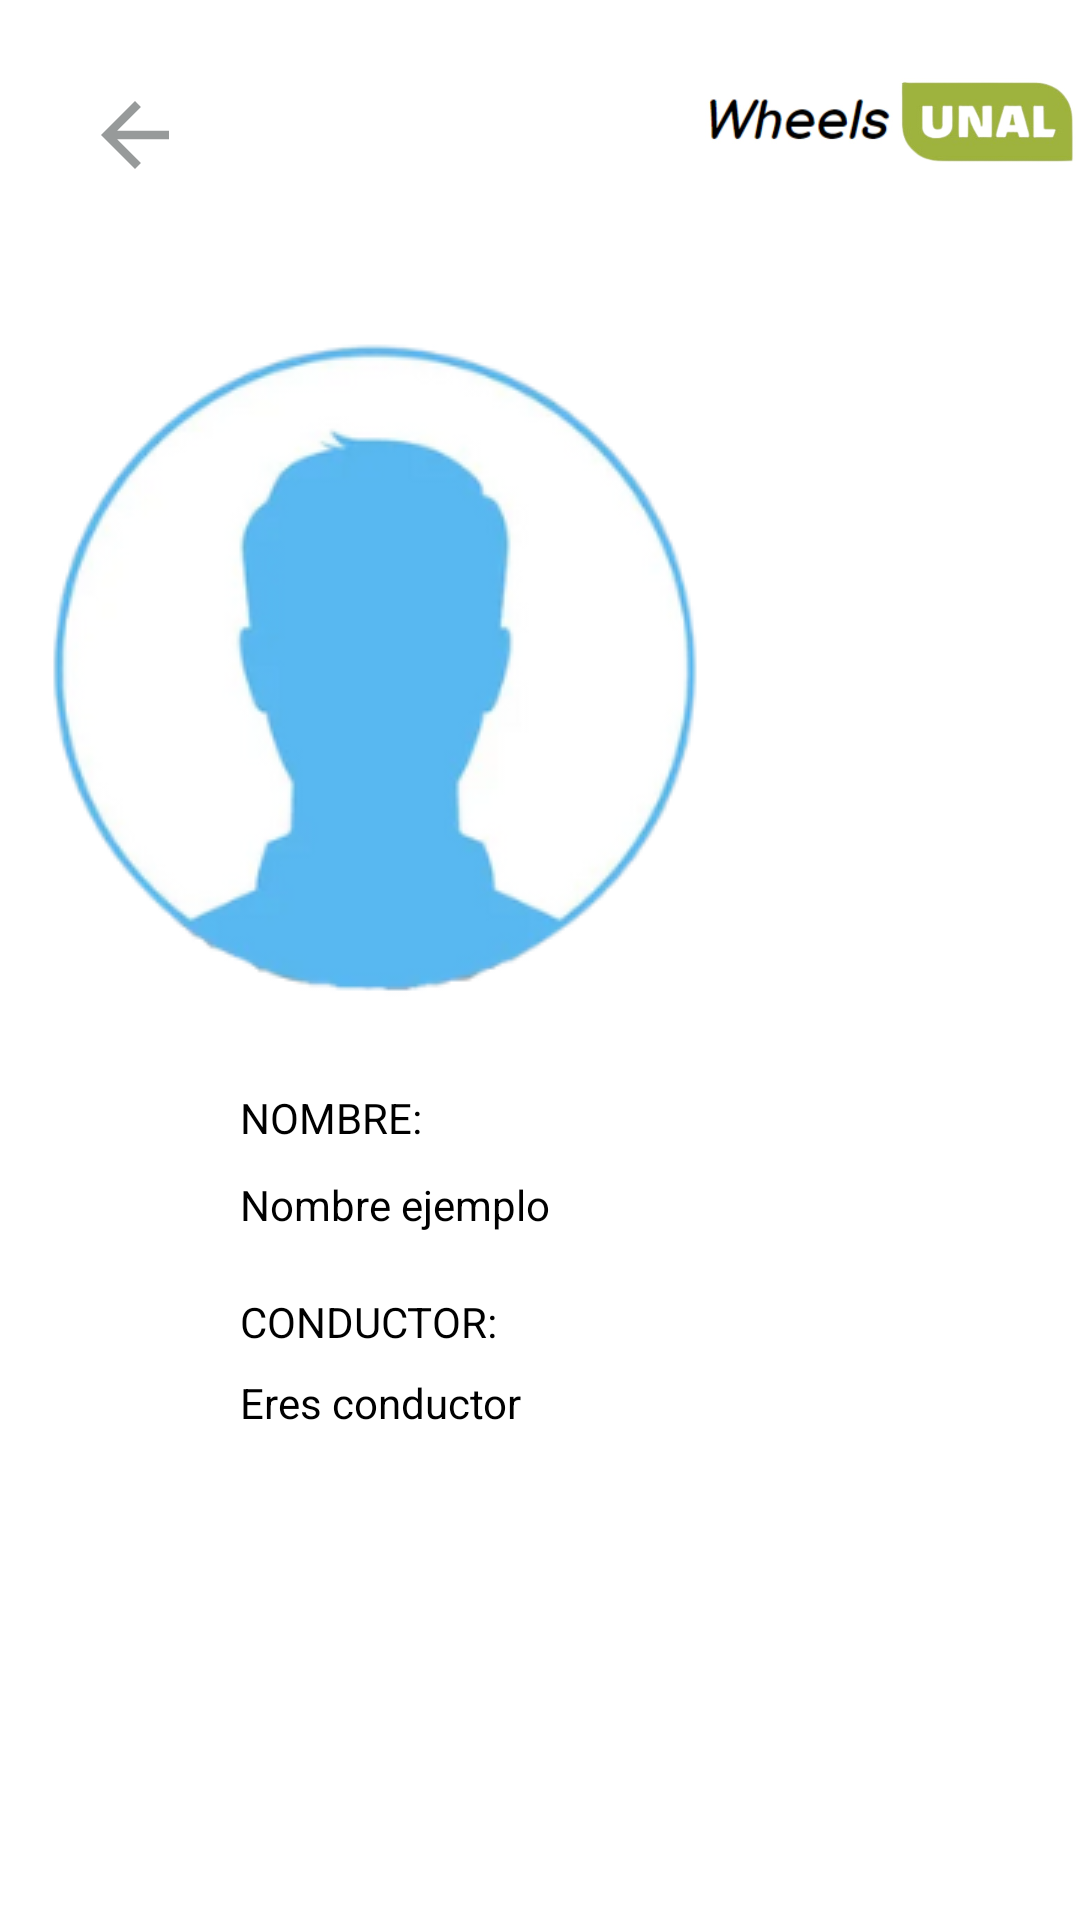

Write the Android layout XML for this screen, with the resource values it uses.
<!-- AndroidManifest.xml: application theme Theme.UberUNAL -->
<!-- res/layout/activity_account.xml -->
<?xml version="1.0" encoding="utf-8"?>
<androidx.constraintlayout.widget.ConstraintLayout xmlns:android="http://schemas.android.com/apk/res/android"
    xmlns:app="http://schemas.android.com/apk/res-auto"
    xmlns:tools="http://schemas.android.com/tools"
    android:layout_width="match_parent"
    android:layout_height="match_parent"
    android:background="@color/white"
    tools:context=".AccountActivity">

    <Button
        android:id="@+id/button2"
        android:layout_width="34dp"
        android:layout_height="34dp"
        android:layout_marginStart="28dp"
        android:layout_marginTop="28dp"
        android:background="?attr/actionModeCloseDrawable"
        android:backgroundTint="@color/Grey"
        android:onClick="volver"
        app:layout_constraintStart_toStartOf="parent"
        app:layout_constraintTop_toTopOf="parent" />

    <ImageView
        android:id="@+id/imageView"
        android:layout_width="223dp"
        android:layout_height="83dp"
        android:layout_marginStart="126dp"
        app:layout_constraintStart_toEndOf="@+id/button2"
        app:layout_constraintTop_toTopOf="parent"
        app:srcCompat="@drawable/wheels_unal" />

    <TextView
        android:id="@+id/textview"
        android:layout_width="wrap_content"
        android:layout_height="wrap_content"
        android:layout_marginStart="80dp"
        android:layout_marginTop="20dp"
        android:text="NOMBRE: "
        android:textColor="@color/black"
        app:layout_constraintStart_toStartOf="parent"
        app:layout_constraintTop_toBottomOf="@+id/imageView3" />

    <TextView
        android:id="@+id/textNombre2"
        android:layout_width="wrap_content"
        android:layout_height="wrap_content"
        android:layout_marginStart="80dp"
        android:layout_marginTop="20dp"
        android:text="CONDUCTOR:"
        android:textColor="@color/black"
        app:layout_constraintStart_toStartOf="parent"
        app:layout_constraintTop_toBottomOf="@+id/textNombre" />

    <ImageView
        android:id="@+id/imageView3"
        android:layout_width="wrap_content"
        android:layout_height="wrap_content"
        android:layout_marginTop="10dp"
        app:layout_constraintTop_toBottomOf="@+id/imageView"
        app:srcCompat="@drawable/perfil"
        tools:layout_editor_absoluteX="80dp" />

    <TextView
        android:id="@+id/textNombre"
        android:layout_width="wrap_content"
        android:layout_height="wrap_content"
        android:layout_marginStart="80dp"
        android:layout_marginTop="10dp"
        android:text="Nombre ejemplo"
        android:textColor="@color/black"
        app:layout_constraintStart_toStartOf="parent"
        app:layout_constraintTop_toBottomOf="@+id/textview" />

    <TextView
        android:id="@+id/textConductor"
        android:layout_width="wrap_content"
        android:layout_height="wrap_content"
        android:layout_marginStart="80dp"
        android:layout_marginTop="8dp"
        android:text="Eres conductor"
        android:textColor="@color/black"
        app:layout_constraintStart_toStartOf="parent"
        app:layout_constraintTop_toBottomOf="@+id/textNombre2" />

</androidx.constraintlayout.widget.ConstraintLayout>
<!-- resources referenced by this layout -->
<resources>
  <color name="Grey">#979A9A</color>
  <color name="black">#FF000000</color>
  <color name="white">#FFFFFFFF</color>
  <!-- drawable perfil: png bitmap (drawable, 26157 bytes) -->
  <!-- drawable wheels_unal: jpg bitmap (drawable, 34368 bytes) -->
  <style name="Theme.UberUNAL" parent="Theme.MaterialComponents.DayNight.NoActionBar">
          
          <item name="colorPrimary">@color/teal_200</item>
          <item name="colorPrimaryVariant">@color/teal_700</item>
          <item name="colorOnPrimary">@color/white</item>
          
          <item name="colorSecondary">@color/teal_200</item>
          <item name="colorSecondaryVariant">@color/teal_700</item>
          <item name="colorOnSecondary">@color/black</item>
          
          <item name="android:statusBarColor" tools:targetApi="l">?attr/colorPrimaryVariant</item>
          
      </style>
  <color name="teal_200">#FF03DAC5</color>
  <color name="teal_700">#FF018786</color>
</resources>
